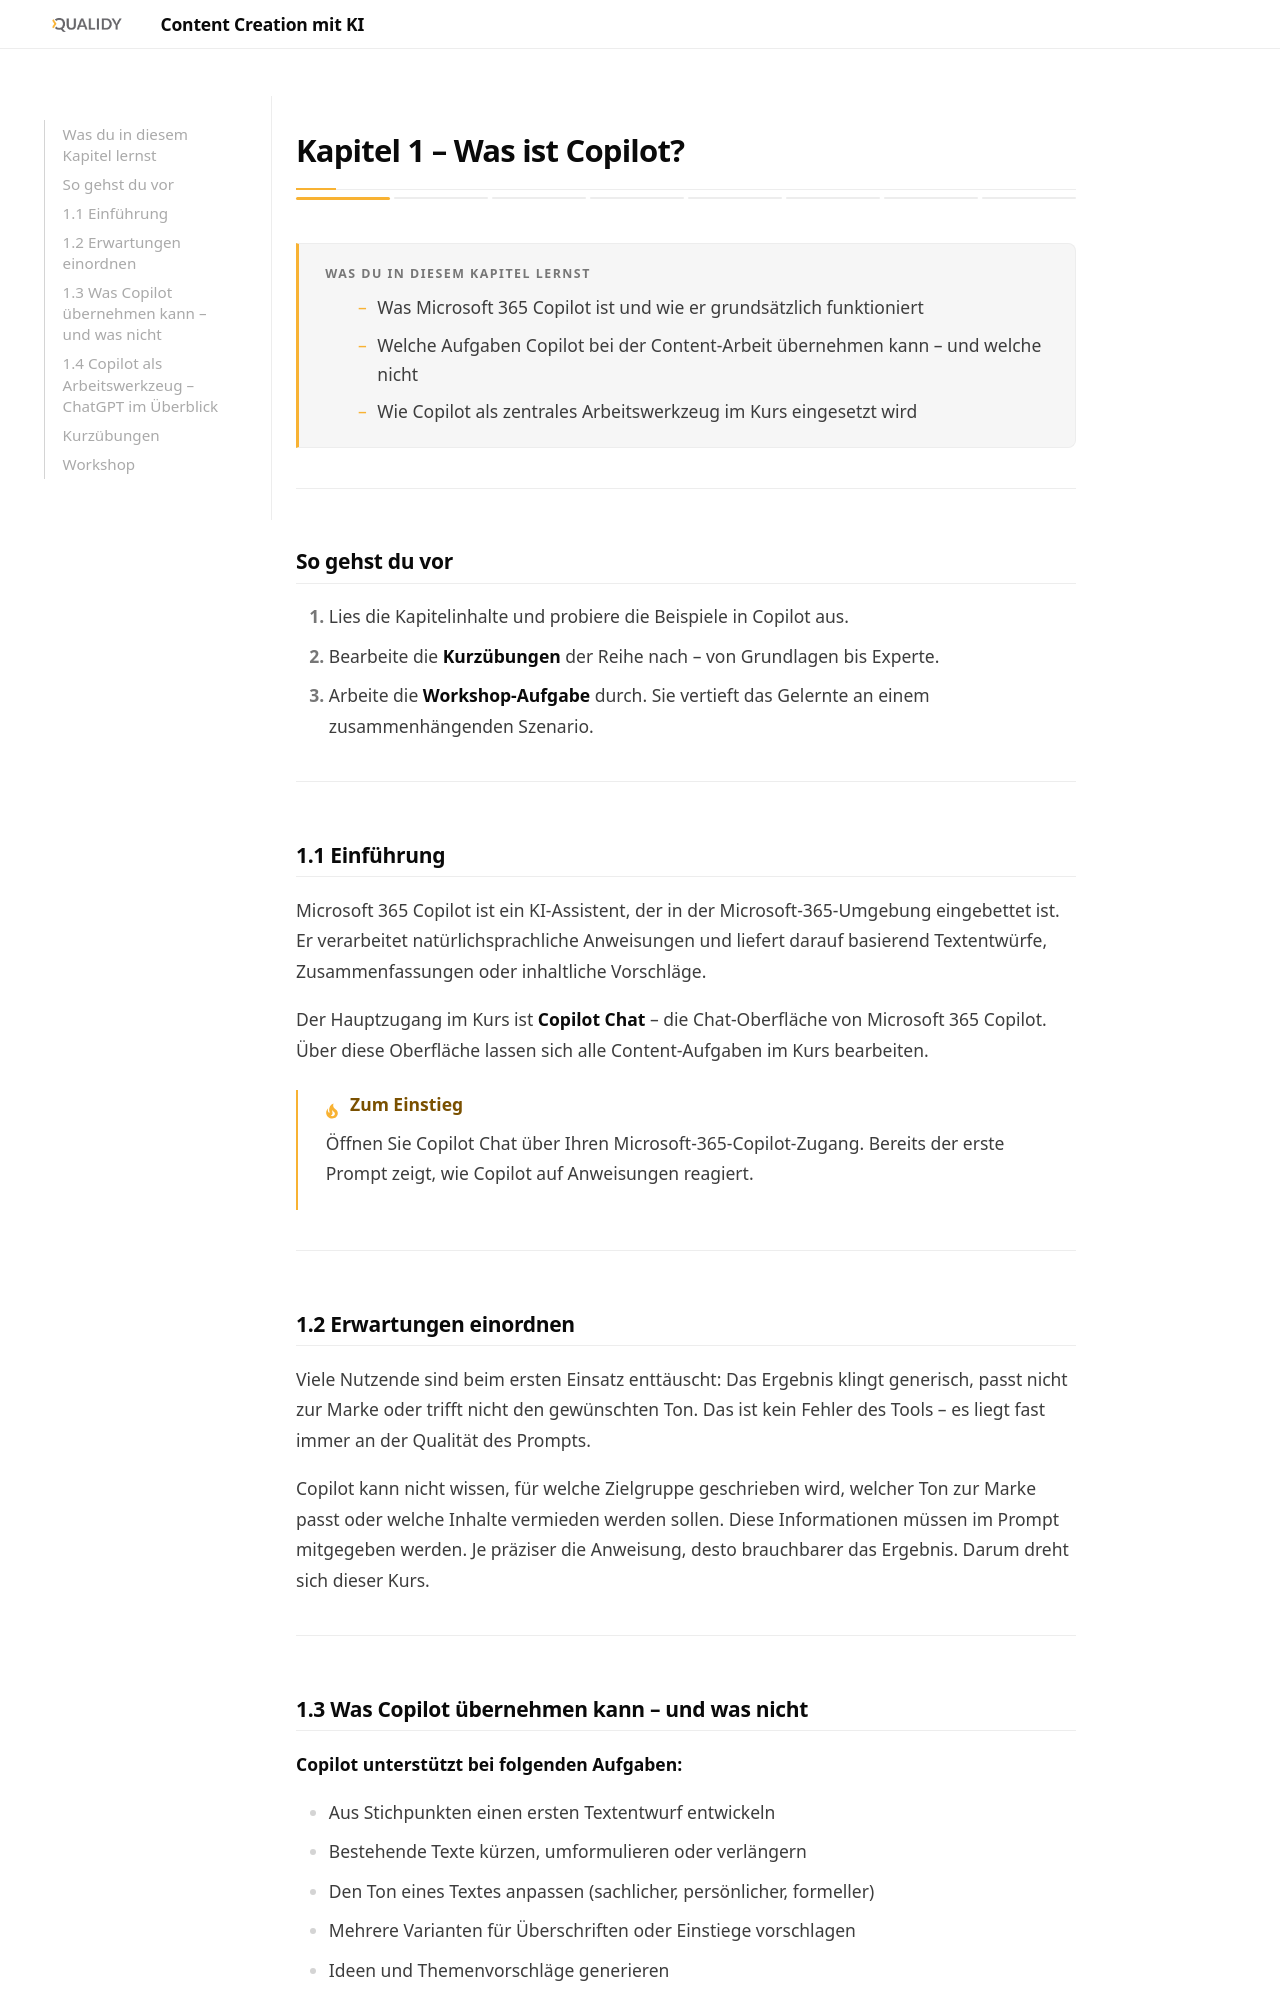

repository: Qualidy/wiki-ki-fuer-content-creation · page: content/kapitel1/index.html · generator: mkdocs

# Kapitel 1 – Was ist Copilot?

<div class="kurs-progress">
  <div class="step active"></div>
  <div class="step"></div>
  <div class="step"></div>
  <div class="step"></div>
  <div class="step"></div>
  <div class="step"></div>
  <div class="step"></div>
  <div class="step"></div>
</div>

<div class="lernziele" markdown>
<h3>Was du in diesem Kapitel lernst</h3>

- Was Microsoft 365 Copilot ist und wie er grundsätzlich funktioniert
- Welche Aufgaben Copilot bei der Content-Arbeit übernehmen kann – und welche nicht
- Wie Copilot als zentrales Arbeitswerkzeug im Kurs eingesetzt wird
</div>

---

## So gehst du vor

1. Lies die Kapitelinhalte und probiere die Beispiele in Copilot aus.
2. Bearbeite die **Kurzübungen** der Reihe nach – von Grundlagen bis Experte.
3. Arbeite die **Workshop-Aufgabe** durch. Sie vertieft das Gelernte an einem zusammenhängenden Szenario.

---

## 1.1 Einführung

Microsoft 365 Copilot ist ein KI-Assistent, der in der Microsoft-365-Umgebung eingebettet ist. Er verarbeitet natürlichsprachliche Anweisungen und liefert darauf basierend Textentwürfe, Zusammenfassungen oder inhaltliche Vorschläge.

Der Hauptzugang im Kurs ist **Copilot Chat** – die Chat-Oberfläche von Microsoft 365 Copilot. Über diese Oberfläche lassen sich alle Content-Aufgaben im Kurs bearbeiten.

!!! tip "Zum Einstieg"
    Öffnen Sie Copilot Chat über Ihren Microsoft-365-Copilot-Zugang. Bereits der erste Prompt zeigt, wie Copilot auf Anweisungen reagiert.

---
